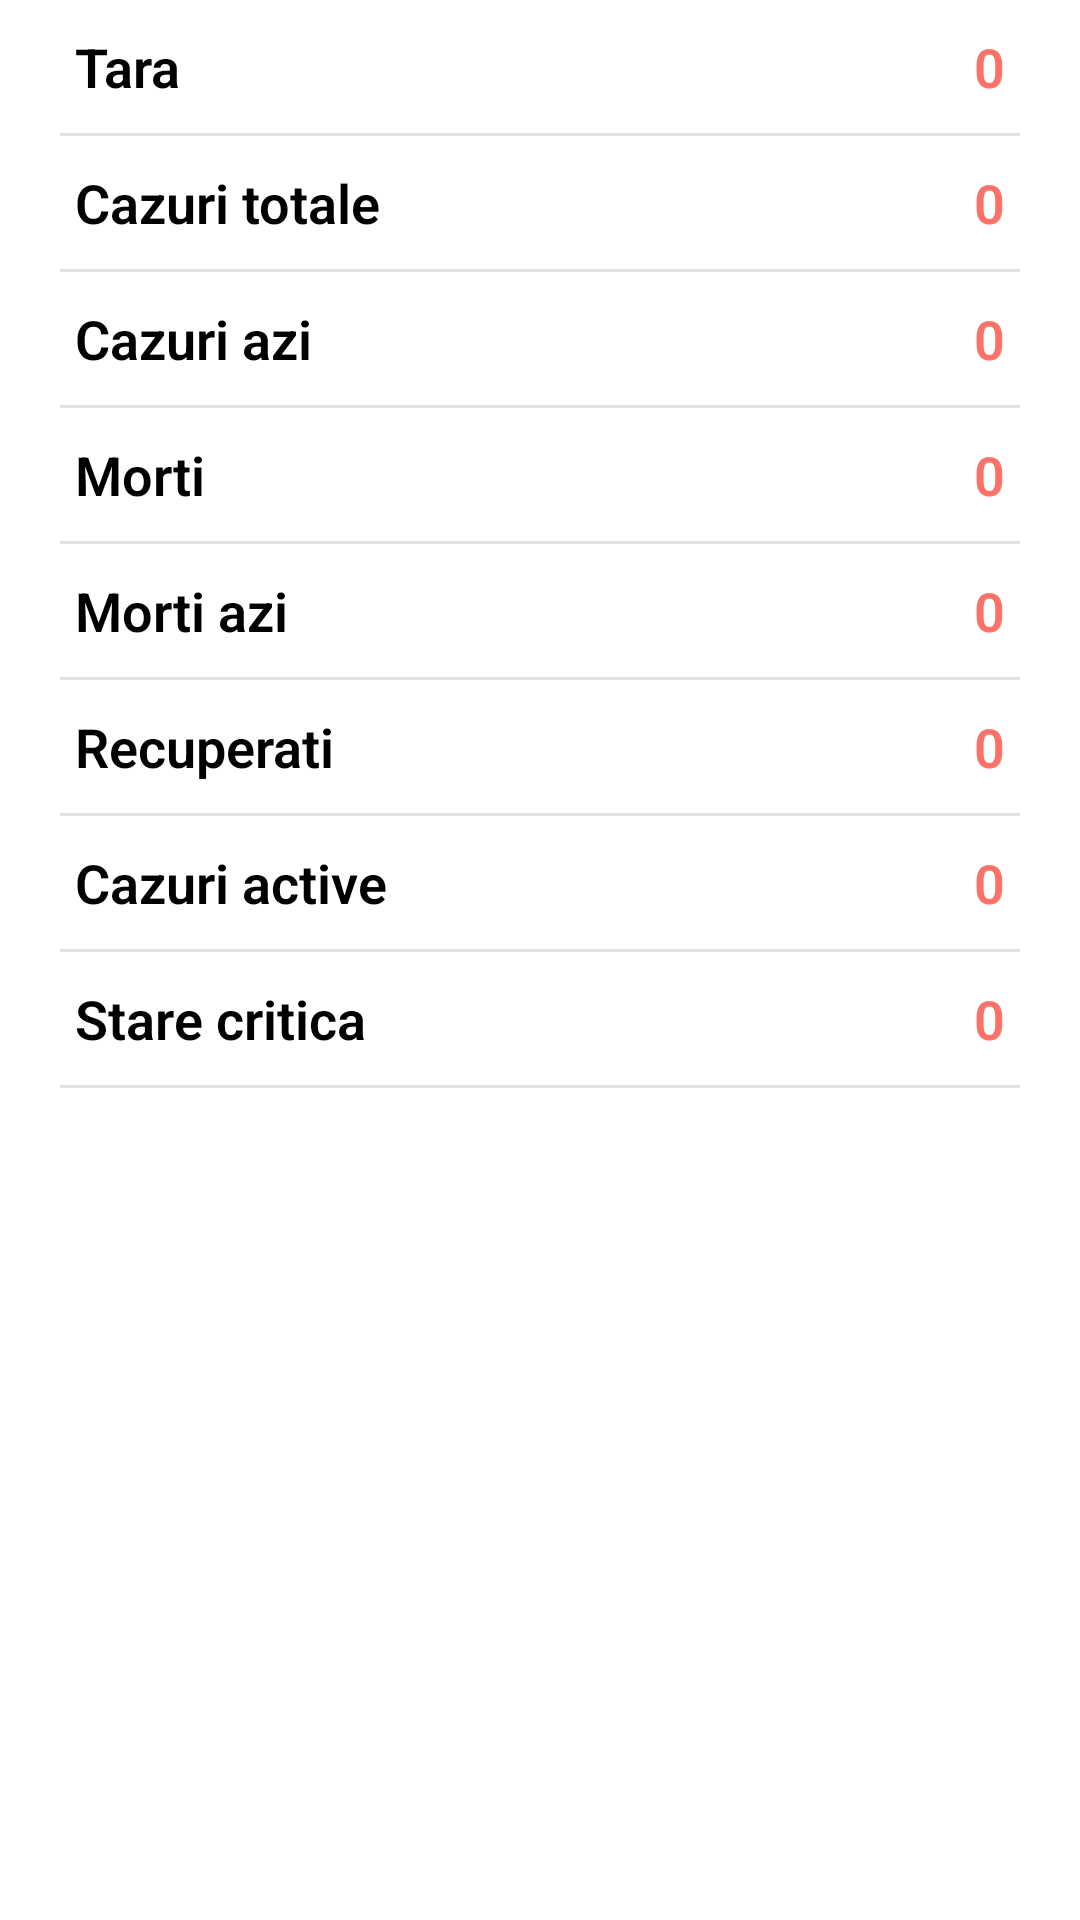

This screen was rendered from an Android layout file. Write that file and the resources it references.
<!-- AndroidManifest.xml: application theme Theme.Covid19App -->
<!-- res/layout/activity_detail.xml -->
<?xml version="1.0" encoding="utf-8"?>
<LinearLayout xmlns:android="http://schemas.android.com/apk/res/android"
    xmlns:app="http://schemas.android.com/apk/res-auto"
    xmlns:tools="http://schemas.android.com/tools"
    android:layout_width="match_parent"
    android:layout_height="match_parent"
    android:orientation="vertical"
    tools:context=".DetailActivity">

    <RelativeLayout
        android:layout_width="match_parent"
        android:layout_height="wrap_content"
        android:layout_marginRight="25dp"
        android:layout_marginLeft="25dp"
        android:layout_marginTop="10dp"
        android:layout_marginBottom="10dp">

        <TextView
            android:layout_width="wrap_content"
            android:layout_height="wrap_content"
            android:fontFamily="sans-serif-light"
            android:text="Tara"
            android:textStyle="bold"
            android:textSize="18sp"/>
        <TextView
            android:layout_width="fill_parent"
            android:layout_height="wrap_content"
            android:text="0"
            android:id="@+id/tvCountry"
            android:textAlignment="textEnd"
            android:textSize="18sp"

            android:textColor="@color/color_one"
            android:textStyle="bold"
            android:fontFamily="sans-serif-light"
            android:layout_alignParentRight="true"
            android:gravity="end" />

    </RelativeLayout>
    <View
        android:layout_width="match_parent"
        android:layout_height="1dp"
        android:background="@color/color_two"
        android:layout_marginLeft="20dp"
        android:layout_marginRight="20dp"
        />
    <RelativeLayout
        android:layout_width="match_parent"
        android:layout_height="wrap_content"
        android:layout_marginRight="25dp"
        android:layout_marginLeft="25dp"
        android:layout_marginTop="10dp"
        android:layout_marginBottom="10dp">

        <TextView
            android:layout_width="wrap_content"
            android:layout_height="wrap_content"
            android:fontFamily="sans-serif-light"
            android:text="Cazuri totale"
            android:textStyle="bold"
            android:textSize="18sp"/>
        <TextView
            android:layout_width="fill_parent"
            android:layout_height="wrap_content"
            android:text="0"
            android:id="@+id/tvCases"
            android:textAlignment="textEnd"
            android:textSize="18sp"

            android:textColor="@color/color_one"
            android:textStyle="bold"
            android:fontFamily="sans-serif-light"
            android:layout_alignParentRight="true"/>

    </RelativeLayout>
    <View
        android:layout_width="match_parent"
        android:layout_height="1dp"
        android:background="@color/color_two"
        android:layout_marginLeft="20dp"
        android:layout_marginRight="20dp"
        />
    <RelativeLayout
        android:layout_width="match_parent"
        android:layout_height="wrap_content"
        android:layout_marginRight="25dp"
        android:layout_marginLeft="25dp"
        android:layout_marginTop="10dp"
        android:layout_marginBottom="10dp">

        <TextView
            android:layout_width="wrap_content"
            android:layout_height="wrap_content"
            android:fontFamily="sans-serif-light"
            android:text="Cazuri azi"
            android:textStyle="bold"
            android:textSize="18sp"/>
        <TextView
            android:layout_width="fill_parent"
            android:layout_height="wrap_content"
            android:text="0"
            android:id="@+id/tvTodayCases"
            android:textAlignment="textEnd"
            android:textSize="18sp"

            android:textColor="@color/color_one"
            android:textStyle="bold"
            android:fontFamily="sans-serif-light"
            android:layout_alignParentRight="true"/>

    </RelativeLayout>
    <View
        android:layout_width="match_parent"
        android:layout_height="1dp"
        android:background="@color/color_two"
        android:layout_marginLeft="20dp"
        android:layout_marginRight="20dp"
        />
    <RelativeLayout
        android:layout_width="match_parent"
        android:layout_height="wrap_content"
        android:layout_marginRight="25dp"
        android:layout_marginLeft="25dp"
        android:layout_marginTop="10dp"
        android:layout_marginBottom="10dp">

        <TextView
            android:layout_width="wrap_content"
            android:layout_height="wrap_content"
            android:fontFamily="sans-serif-light"
            android:text="Morti"
            android:textStyle="bold"
            android:textSize="18sp"/>
        <TextView
            android:layout_width="fill_parent"
            android:layout_height="wrap_content"
            android:text="0"
            android:id="@+id/tvDeaths"
            android:textAlignment="textEnd"
            android:textSize="18sp"

            android:textColor="@color/color_one"
            android:textStyle="bold"
            android:fontFamily="sans-serif-light"
            android:layout_alignParentRight="true"/>

    </RelativeLayout>
    <View
        android:layout_width="match_parent"
        android:layout_height="1dp"
        android:background="@color/color_two"
        android:layout_marginLeft="20dp"
        android:layout_marginRight="20dp"
        />
    <RelativeLayout
        android:layout_width="match_parent"
        android:layout_height="wrap_content"
        android:layout_marginRight="25dp"
        android:layout_marginLeft="25dp"
        android:layout_marginTop="10dp"
        android:layout_marginBottom="10dp">

        <TextView
            android:layout_width="wrap_content"
            android:layout_height="wrap_content"
            android:fontFamily="sans-serif-light"
            android:text="Morti azi"
            android:textStyle="bold"
            android:textSize="18sp"/>
        <TextView
            android:layout_width="fill_parent"
            android:layout_height="wrap_content"
            android:text="0"
            android:id="@+id/tvTodayDeaths"
            android:textAlignment="textEnd"
            android:textSize="18sp"

            android:textColor="@color/color_one"
            android:textStyle="bold"
            android:fontFamily="sans-serif-light"
            android:layout_alignParentRight="true"/>

    </RelativeLayout>
    <View
        android:layout_width="match_parent"
        android:layout_height="1dp"
        android:background="@color/color_two"
        android:layout_marginLeft="20dp"
        android:layout_marginRight="20dp"
        />
    <RelativeLayout
        android:layout_width="match_parent"
        android:layout_height="wrap_content"
        android:layout_marginRight="25dp"
        android:layout_marginLeft="25dp"
        android:layout_marginTop="10dp"
        android:layout_marginBottom="10dp">

        <TextView
            android:layout_width="wrap_content"
            android:layout_height="wrap_content"
            android:fontFamily="sans-serif-light"
            android:text="Recuperati"
            android:textStyle="bold"
            android:textSize="18sp"/>
        <TextView
            android:layout_width="fill_parent"
            android:layout_height="wrap_content"
            android:text="0"
            android:id="@+id/tvRecovered"
            android:textAlignment="textEnd"
            android:textSize="18sp"

            android:textColor="@color/color_one"
            android:textStyle="bold"
            android:fontFamily="sans-serif-light"
            android:layout_alignParentRight="true"/>

    </RelativeLayout>
    <View
        android:layout_width="match_parent"
        android:layout_height="1dp"
        android:background="@color/color_two"
        android:layout_marginLeft="20dp"
        android:layout_marginRight="20dp"
        />
    <RelativeLayout
        android:layout_width="match_parent"
        android:layout_height="wrap_content"
        android:layout_marginRight="25dp"
        android:layout_marginLeft="25dp"
        android:layout_marginTop="10dp"
        android:layout_marginBottom="10dp">

        <TextView
            android:layout_width="wrap_content"
            android:layout_height="wrap_content"
            android:fontFamily="sans-serif-light"
            android:text="Cazuri active"
            android:textStyle="bold"
            android:textSize="18sp"/>
        <TextView
            android:layout_width="fill_parent"
            android:layout_height="wrap_content"
            android:text="0"
            android:id="@+id/tvActive"
            android:textAlignment="textEnd"
            android:textSize="18sp"

            android:textColor="@color/color_one"
            android:textStyle="bold"
            android:fontFamily="sans-serif-light"
            android:layout_alignParentRight="true"/>

    </RelativeLayout>
    <View
        android:layout_width="match_parent"
        android:layout_height="1dp"
        android:background="@color/color_two"
        android:layout_marginLeft="20dp"
        android:layout_marginRight="20dp"
        />
    <RelativeLayout
        android:layout_width="match_parent"
        android:layout_height="wrap_content"
        android:layout_marginRight="25dp"
        android:layout_marginLeft="25dp"
        android:layout_marginTop="10dp"
        android:layout_marginBottom="10dp">

        <TextView
            android:layout_width="wrap_content"
            android:layout_height="wrap_content"
            android:fontFamily="sans-serif-light"
            android:text="Stare critica"
            android:textStyle="bold"
            android:textSize="18sp"/>
        <TextView
            android:layout_width="fill_parent"
            android:layout_height="wrap_content"
            android:text="0"
            android:id="@+id/tvCritical"
            android:textAlignment="textEnd"
            android:textSize="18sp"
            android:textColor="@color/color_one"
            android:textStyle="bold"
            android:fontFamily="sans-serif-light"
            android:layout_alignParentRight="true"/>

    </RelativeLayout>
    <View
        android:layout_width="match_parent"
        android:layout_height="1dp"
        android:background="@color/color_two"
        android:layout_marginLeft="20dp"
        android:layout_marginRight="20dp"
        />

</LinearLayout>
<!-- resources referenced by this layout -->
<resources>
  <color name="color_one">#fb7268</color>
  <color name="color_two">#E3E0E0</color>
</resources>
